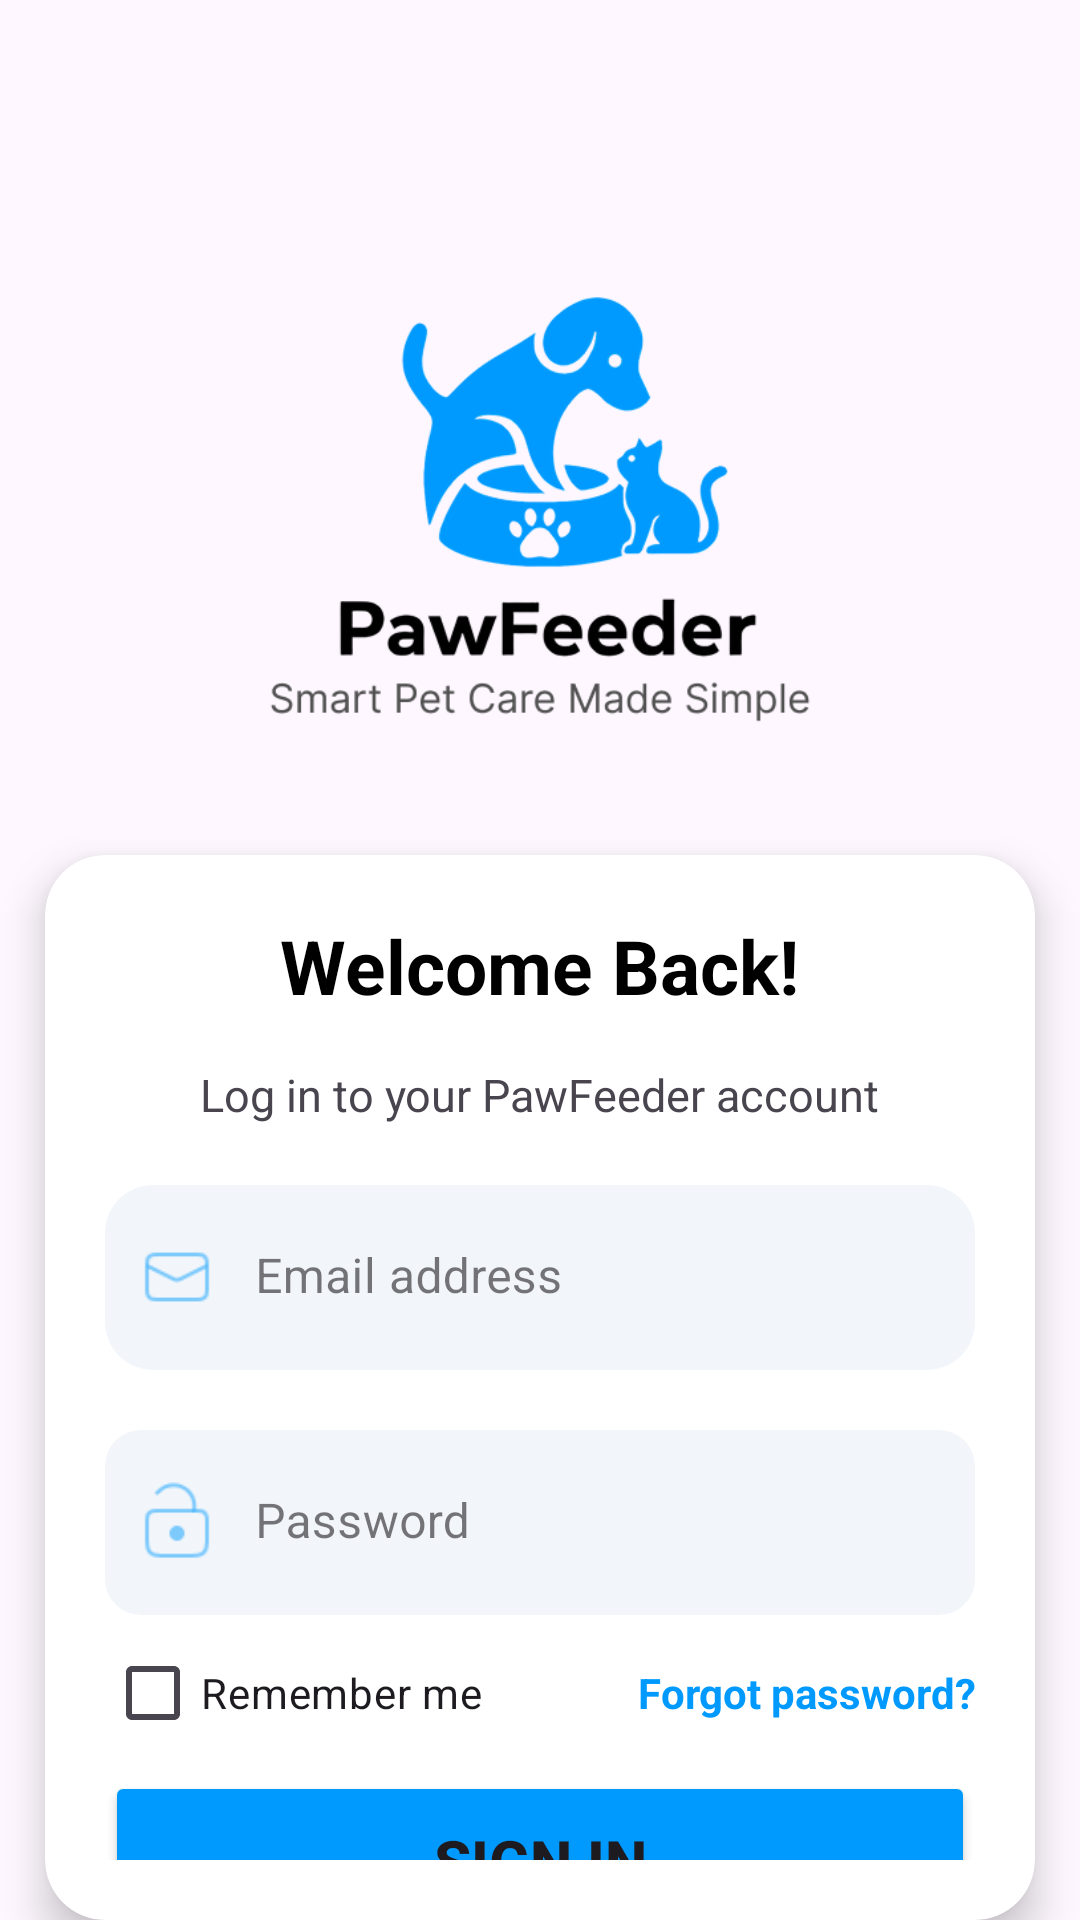

Android layout source for this screen:
<!-- AndroidManifest.xml: application theme Theme.PawFeeder -->
<!-- res/layout/activity_login.xml -->
<?xml version="1.0" encoding="utf-8"?>
<androidx.constraintlayout.widget.ConstraintLayout xmlns:android="http://schemas.android.com/apk/res/android"
    xmlns:app="http://schemas.android.com/apk/res-auto"
    xmlns:tools="http://schemas.android.com/tools"
    android:id="@+id/main"
    android:layout_width="match_parent"
    android:layout_height="match_parent"
    tools:context=".LoginActivity">

    <ImageView
        android:id="@+id/imageView"
        android:layout_width="wrap_content"
        android:layout_height="wrap_content"
        android:scaleType="centerCrop"
        app:srcCompat="@drawable/background"
        app:layout_constraintTop_toTopOf="parent"
        app:layout_constraintBottom_toBottomOf="parent"
        app:layout_constraintStart_toStartOf="parent"
        app:layout_constraintEnd_toEndOf="parent"/>

    <LinearLayout
        android:layout_width="match_parent"
        android:layout_height="match_parent"
        android:orientation="vertical"
        android:paddingTop="15dp"
        tools:layout_editor_absoluteX="1dp"
        tools:layout_editor_absoluteY="1dp">

        <ImageView
            android:id="@+id/imageView2"
            android:layout_width="200dp"
            android:layout_height="200dp"
            android:layout_gravity="center"
            android:layout_marginTop="50dp"
            app:srcCompat="@drawable/logodantext" />




        <androidx.cardview.widget.CardView
            android:layout_width="match_parent"
            android:layout_height="wrap_content"
            android:layout_marginTop="20dp"
            app:cardCornerRadius="20dp"
            app:cardElevation="8dp"
            android:layout_marginLeft="15dp"
            android:layout_marginRight="15dp">

            <LinearLayout
                android:layout_width="match_parent"
                android:layout_height="match_parent"
                android:orientation="vertical"
                android:paddingTop="20dp"
                android:paddingBottom="20dp"
                android:paddingLeft="20dp"
                android:paddingRight="20dp">

                <TextView
                    android:id="@+id/textView2"
                    android:layout_width="wrap_content"
                    android:layout_height="wrap_content"
                    android:text="Welcome Back!"
                    android:textSize="25dp"
                    android:textStyle="bold"
                    android:textColor="@color/black"
                    android:layout_gravity="center_horizontal"/>

                <TextView
                    android:id="@+id/textView"
                    android:layout_width="wrap_content"
                    android:layout_height="wrap_content"
                    android:text="Log in to your PawFeeder account"
                    android:textSize="15dp"
                    android:layout_marginTop="16dp"
                    android:layout_gravity="center_horizontal"/>


                <com.google.android.material.textfield.TextInputLayout
                    android:id="@+id/emailLayout"
                    style="@style/Widget.MaterialComponents.TextInputLayout.FilledBox"
                    android:layout_width="match_parent"
                    android:layout_height="wrap_content"
                    android:hint="Email address"
                    app:startIconDrawable="@drawable/small_message"
                    app:startIconTint="@color/iconblue"
                    app:startIconCheckable="false"
                    app:boxBackgroundMode="filled"
                    app:boxStrokeWidth="0dp"
                    app:boxStrokeWidthFocused="0dp"
                    app:boxCornerRadiusTopStart="16dp"
                    app:boxCornerRadiusTopEnd="16dp"
                    app:boxCornerRadiusBottomStart="16dp"
                    app:boxCornerRadiusBottomEnd="16dp"
                    app:boxStrokeColor="@color/gray"
                    app:boxBackgroundColor="@color/lightblue"
                    android:layout_marginTop="20dp">

                    <com.google.android.material.textfield.TextInputEditText
                        android:id="@+id/edtEmail"
                        android:layout_width="match_parent"
                        android:layout_height="wrap_content"
                        android:inputType="textEmailAddress"
                        android:textColor="@color/black"
                        android:background="@null"
                        android:paddingVertical="20dp"
                        android:paddingStart="50dp" />
                </com.google.android.material.textfield.TextInputLayout>


                <com.google.android.material.textfield.TextInputLayout
                    android:id="@+id/password"
                    style="@style/Widget.MaterialComponents.TextInputLayout.FilledBox"
                    android:layout_width="match_parent"
                    android:layout_height="wrap_content"
                    android:hint="Password"
                    app:startIconDrawable="@drawable/small_unlock"
                    app:startIconTint="@color/iconblue"
                    app:startIconCheckable="false"
                    app:boxBackgroundMode="filled"
                    app:boxStrokeWidth="0dp"
                    app:boxStrokeWidthFocused="0dp"
                    app:boxCornerRadiusTopStart="12dp"
                    app:boxCornerRadiusTopEnd="12dp"
                    app:boxCornerRadiusBottomStart="12dp"
                    app:boxCornerRadiusBottomEnd="12dp"
                    app:boxStrokeColor="@color/gray"
                    app:boxBackgroundColor="@color/lightblue"
                    android:layout_marginTop="20dp">

                    <com.google.android.material.textfield.TextInputEditText
                        android:id="@+id/edtPassword"
                        android:layout_width="match_parent"
                        android:layout_height="wrap_content"
                        android:inputType="textPassword"
                        android:textColor="@color/black"
                        android:background="@null"
                        android:paddingVertical="20dp"
                        android:paddingStart="50dp"/>
                </com.google.android.material.textfield.TextInputLayout>

                <LinearLayout
                    android:layout_width="match_parent"
                    android:layout_height="20dp"
                    android:orientation="horizontal"
                    android:layout_marginTop="16dp">

                    <CheckBox
                        android:id="@+id/checkBox"
                        android:layout_width="wrap_content"
                        android:layout_height="wrap_content"
                        android:layout_weight="1"
                        android:text="Remember me" />

                    <TextView
                        android:id="@+id/txvForgotPassword"
                        android:layout_width="wrap_content"
                        android:layout_height="wrap_content"
                        android:text="Forgot password?"
                        android:layout_weight="1"
                        android:textStyle="bold"
                        android:gravity="right"
                        android:textColor="@color/primaryblue"/>
                </LinearLayout>

                <Button
                    android:id="@+id/btnSubmit"
                    android:layout_width="match_parent"
                    android:layout_height="60dp"
                    android:text="Sign In"
                    android:textStyle="bold"
                    android:textSize="20dp"
                    android:backgroundTint="@color/primaryblue"
                    android:layout_gravity="center_horizontal"
                    android:layout_marginTop="16dp"/>

                <LinearLayout
                    android:layout_width="wrap_content"
                    android:layout_height="wrap_content"
                    android:orientation="horizontal"
                    android:layout_gravity="center_horizontal"
                    android:layout_marginTop="20dp">

                    <TextView
                        android:id="@+id/textView5"
                        android:layout_width="wrap_content"
                        android:layout_height="wrap_content"
                        android:text="Don’t have an account?" />

                    <TextView
                        android:id="@+id/txtRegister"
                        android:layout_width="wrap_content"
                        android:layout_height="wrap_content"
                        android:text=" Create Account"
                        android:textStyle="bold"
                        android:textColor="@color/primaryblue"/>
                </LinearLayout>
            </LinearLayout>

        </androidx.cardview.widget.CardView>
    </LinearLayout>
</androidx.constraintlayout.widget.ConstraintLayout>
<!-- resources referenced by this layout -->
<resources>
  <color name="black">#FF000000</color>
  <color name="gray">#E5E5E5</color>
  <color name="iconblue">#B2009AFF</color>009AFF
  <color name="lightblue">#F2F6FA</color>
  <color name="primaryblue">#009AFF</color>
  <!-- drawable logodantext: png bitmap (drawable, 37215 bytes) -->
  <!-- drawable small_message (drawable) -->
  <?xml version="1.0" encoding="utf-8"?>
  <layer-list xmlns:android="http://schemas.android.com/apk/res/android">
      <item
          android:width="30dp"
          android:height="30dp"
          android:drawable="@drawable/message"
          android:gravity="center" />
  </layer-list>
  <!-- drawable small_unlock (drawable) -->
  <?xml version="1.0" encoding="utf-8"?>
  <layer-list xmlns:android="http://schemas.android.com/apk/res/android">
      <item
          android:width="30dp"
          android:height="30dp"
          android:drawable="@drawable/unlock"
          android:gravity="center" />
  </layer-list>
  <style name="Theme.PawFeeder" parent="Base.Theme.PawFeeder" />
  <!-- drawable message: png bitmap (drawable, 672 bytes) -->
  <!-- drawable unlock: png bitmap (drawable, 933 bytes) -->
  <style name="Base.Theme.PawFeeder" parent="Theme.Material3.DayNight.NoActionBar">
          
          
      </style>
</resources>
